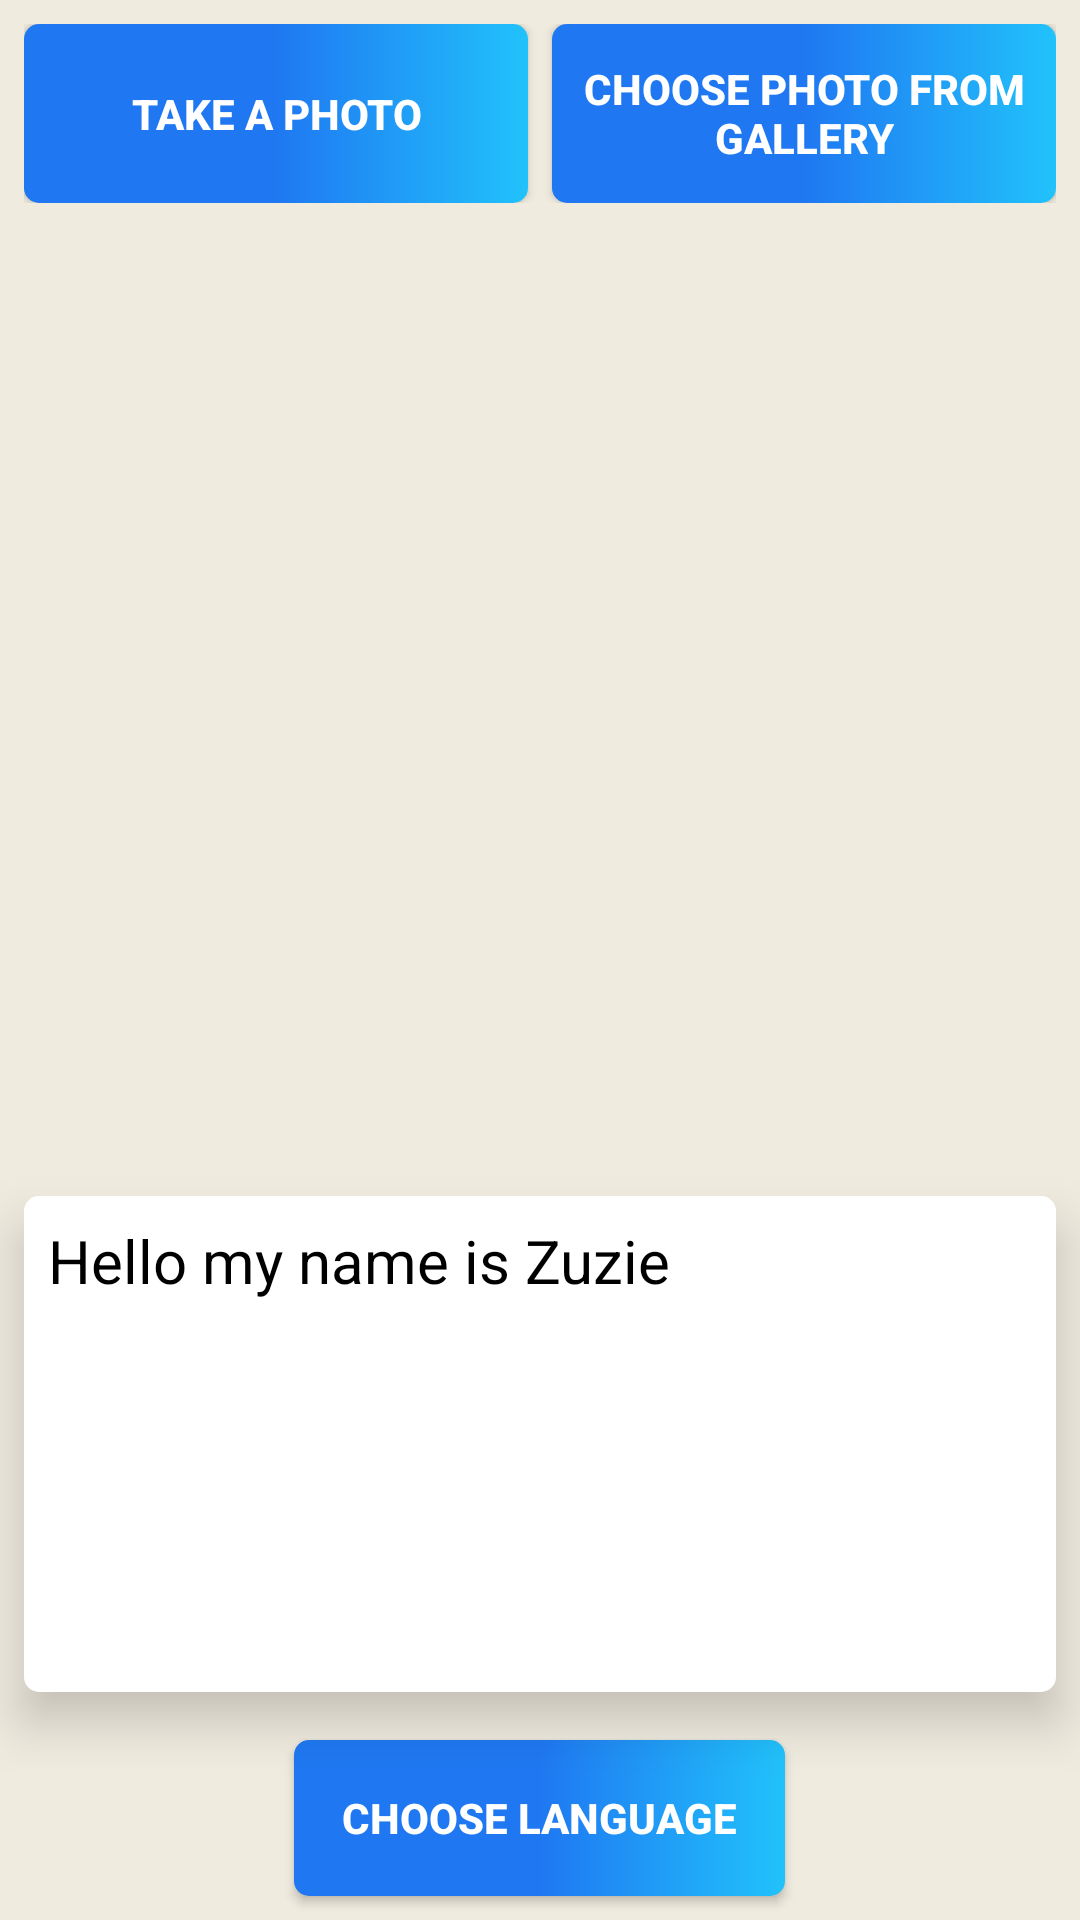

This screen was rendered from an Android layout file. Write that file and the resources it references.
<!-- AndroidManifest.xml: application theme Theme.ImageeTranslation -->
<!-- res/layout/acitvity_get_image.xml -->
<?xml version="1.0" encoding="utf-8"?>
<RelativeLayout android:layout_width="match_parent"
    android:layout_height="match_parent"
    xmlns:app="http://schemas.android.com/apk/res-auto"
    android:background="#f0ebdf"
    xmlns:android="http://schemas.android.com/apk/res/android">
    <LinearLayout
        android:layout_width="match_parent"
        android:layout_height="match_parent"
        android:orientation="vertical">
        <LinearLayout
            android:layout_width="match_parent"
            android:layout_height="wrap_content"
            android:layout_weight="1"
            android:layout_margin="8dp">
            <Button
                android:id="@+id/btnCamera"
                android:layout_width="match_parent"
                android:layout_height="match_parent"
                android:text="Take a photo"
                android:layout_weight="1"
                android:background="@drawable/button_color"
                android:layout_marginRight="4dp"
                android:textColor="@color/white"
                android:textStyle="bold" />

            <Button
                android:id="@+id/btnGallery"
                android:layout_width="match_parent"
                android:layout_height="match_parent"
                android:text="Choose photo from gallery"
                android:layout_weight="1"
                android:background="@drawable/button_color"
                android:layout_marginLeft="4dp"
                android:textColor="@color/white"
                android:textStyle="bold"/>
        </LinearLayout>

        <ImageView
            android:id="@+id/selectedImage"
            android:layout_width="wrap_content"
            android:layout_height="300dp"
            android:layout_weight="4"
            android:src="@drawable/tomcat"
            android:layout_marginHorizontal="16dp"
            android:layout_gravity="center"
            android:elevation="10dp"/>

        <ScrollView
            android:layout_width="match_parent"
            android:layout_height="150dp"
            android:layout_weight="4"
            android:layout_margin="8dp"
            android:elevation="10dp"
            android:background="@drawable/border_shadow"
            android:scrollbars="vertical">
            <TextView
                android:layout_width="match_parent"
                android:layout_height="wrap_content"
                android:text="Hello my name is Zuzie "
                android:textSize="20sp"
                android:padding="8dp"
                android:textColor="@color/black"
                />
        </ScrollView>

        <Button
            android:id="@+id/btnChooseLanguage"
            android:layout_width="wrap_content"
            android:layout_height="wrap_content"
            android:text="Choose Language"
            android:layout_weight="1"
            android:background="@drawable/button_color"
            android:layout_margin="8dp"
            android:textColor="@color/white"
            android:textStyle="bold"
            android:layout_gravity="center"
            android:paddingHorizontal="16dp"/>
    </LinearLayout>
</RelativeLayout>
<!-- resources referenced by this layout -->
<resources>
  <color name="black">#FF000000</color>
  <color name="white">#FFFFFFFF</color>
  <!-- drawable border_shadow (drawable) -->
  <?xml version="1.0" encoding="utf-8"?>
  <selector xmlns:android="http://schemas.android.com/apk/res/android">
      <item>
          <shape xmlns:android="http://schemas.android.com/apk/res/android"
              android:shape="rectangle">
              <solid android:color="@color/white" />
              <corners android:radius="5dp" />
          </shape>
      </item>
  </selector>
  <!-- drawable button_color (drawable) -->
  <?xml version="1.0" encoding="utf-8"?>
  <selector xmlns:android="http://schemas.android.com/apk/res/android">
      <item>
          <shape xmlns:android="http://schemas.android.com/apk/res/android" android:shape="rectangle">
              <gradient
                  android:startColor="@color/secondary_2"
                  android:centerColor="@color/primary"
                  android:endColor="@color/secondary" />
              <corners android:radius="5dp" />
          </shape>
      </item>
  </selector>
  <style name="Theme.ImageeTranslation" parent="Theme.AppCompat.DayNight.DarkActionBar">
          
          <item name="colorPrimary">@color/purple_500</item>
          <item name="colorPrimaryVariant">@color/purple_700</item>
          <item name="colorOnPrimary">@color/white</item>
          
          <item name="colorSecondary">@color/teal_200</item>
          <item name="colorSecondaryVariant">@color/teal_700</item>
          <item name="colorOnSecondary">@color/black</item>
          
          <item name="android:statusBarColor" tools:targetApi="l">?attr/colorPrimaryVariant</item>
          
      </style>
  <color name="secondary_2">#1F78F2</color>
  <color name="primary">#1F78F2</color>
  <color name="secondary">#21C2FB</color>
  <color name="purple_500">#FF6200EE</color>
  <color name="purple_700">#FF3700B3</color>
  <color name="teal_200">#FF03DAC5</color>
  <color name="teal_700">#FF018786</color>
</resources>
